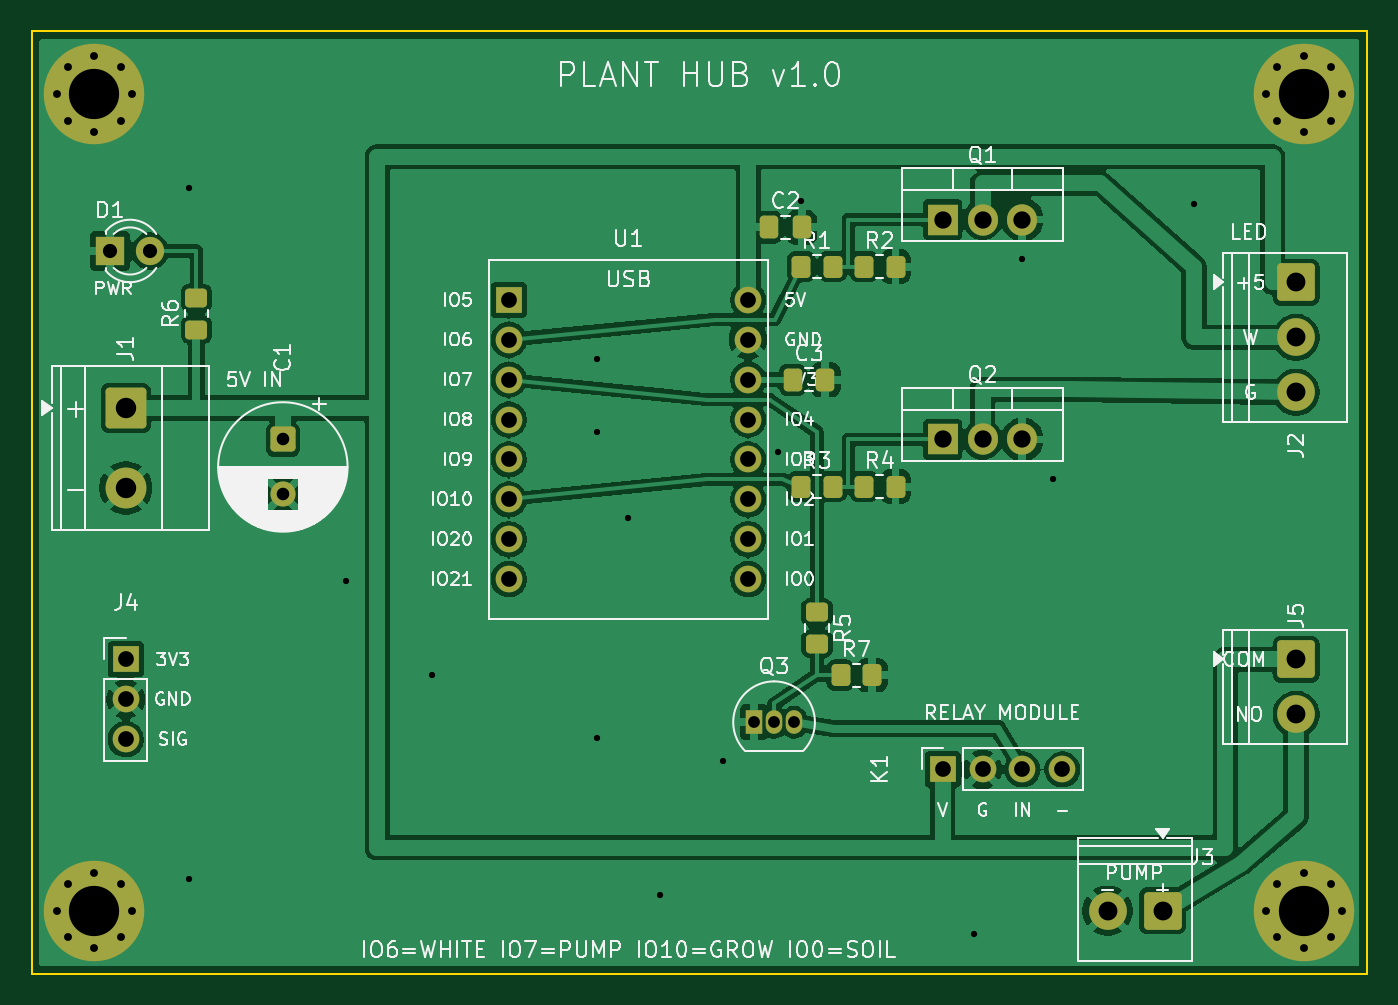
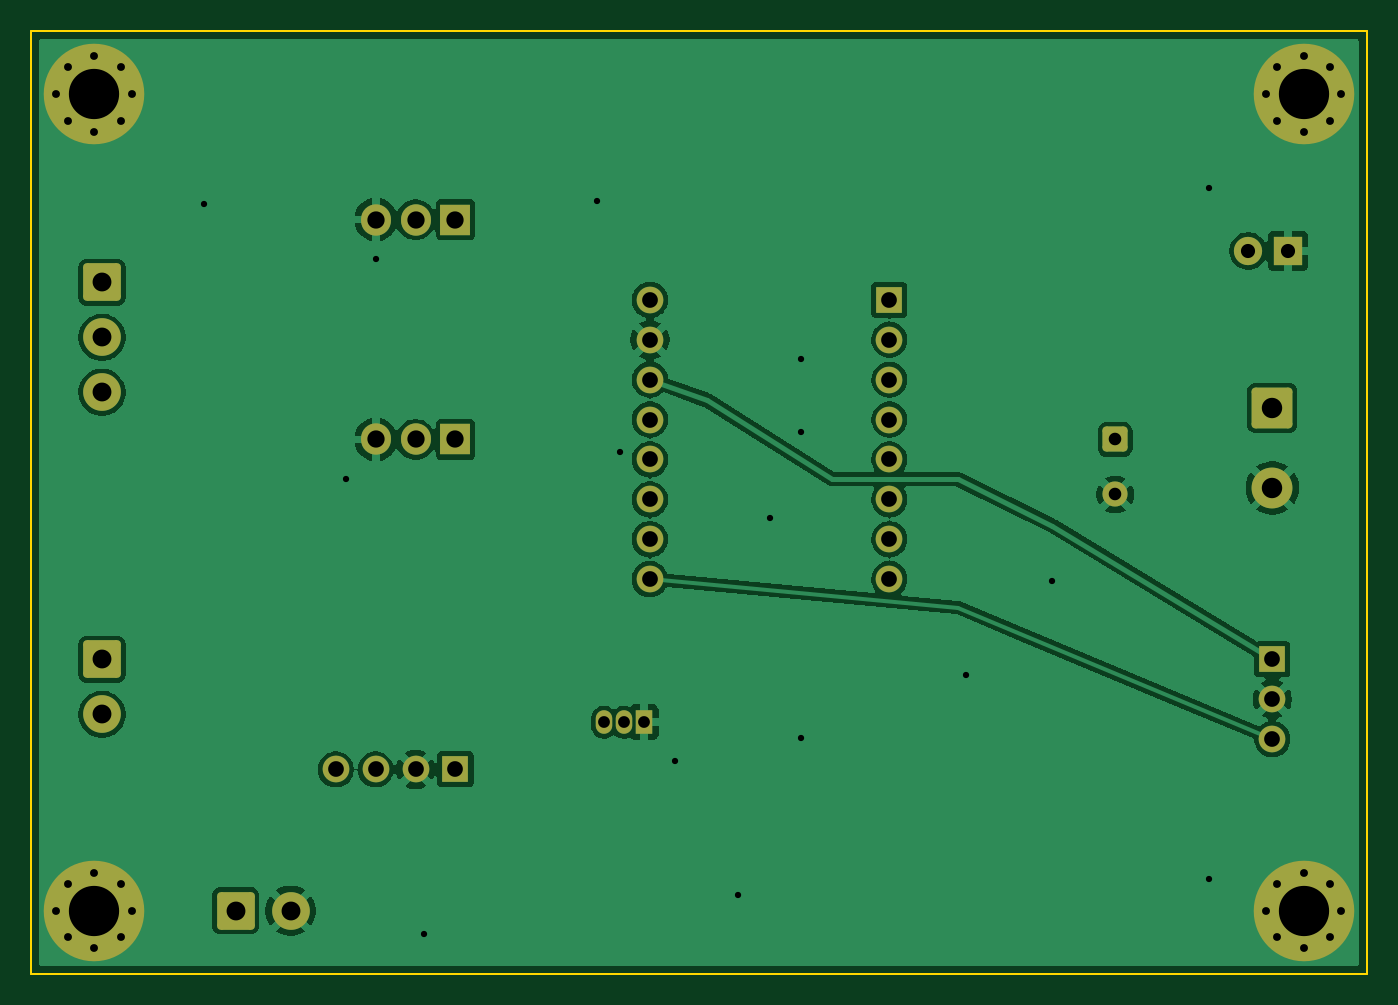
Circuit board: 10 layer files. Board 85.0 x 60.0 mm.
- bottom_copper: plant-hub-v1.0-B_Cu.gbl (82572 bytes)
- bottom_mask: plant-hub-v1.0-B_Mask.gbs (4283 bytes)
- paste: plant-hub-v1.0-B_Paste.gbp (459 bytes)
- bottom_silk: plant-hub-v1.0-B_Silkscreen.gbo (4293 bytes)
- outline: plant-hub-v1.0-Edge_Cuts.gm1 (619 bytes)
- top_copper: plant-hub-v1.0-F_Cu.gtl (120180 bytes)
- top_mask: plant-hub-v1.0-F_Mask.gts (5374 bytes)
- paste: plant-hub-v1.0-F_Paste.gtp (2080 bytes)
- top_silk: plant-hub-v1.0-F_Silkscreen.gto (108700 bytes)
- drill: plant-hub-v1.0.drl (2327 bytes)

=== bottom_copper: plant-hub-v1.0-B_Cu.gbl (82572 bytes, source omitted) ===
=== bottom_mask: plant-hub-v1.0-B_Mask.gbs ===
%TF.GenerationSoftware,KiCad,Pcbnew,10.0.3*%
%TF.CreationDate,2026-07-13T12:45:48-05:00*%
%TF.ProjectId,plant-hub-v1.0,706c616e-742d-4687-9562-2d76312e302e,rev?*%
%TF.SameCoordinates,Original*%
%TF.FileFunction,Soldermask,Bot*%
%TF.FilePolarity,Negative*%
%FSLAX46Y46*%
G04 Gerber Fmt 4.6, Leading zero omitted, Abs format (unit mm)*
G04 Created by KiCad (PCBNEW 10.0.3) date 2026-07-13 12:45:48*
%MOMM*%
%LPD*%
G01*
G04 APERTURE LIST*
G04 Aperture macros list*
%AMRoundRect*
0 Rectangle with rounded corners*
0 $1 Rounding radius*
0 $2 $3 $4 $5 $6 $7 $8 $9 X,Y pos of 4 corners*
0 Add a 4 corners polygon primitive as box body*
4,1,4,$2,$3,$4,$5,$6,$7,$8,$9,$2,$3,0*
0 Add four circle primitives for the rounded corners*
1,1,$1+$1,$2,$3*
1,1,$1+$1,$4,$5*
1,1,$1+$1,$6,$7*
1,1,$1+$1,$8,$9*
0 Add four rect primitives between the rounded corners*
20,1,$1+$1,$2,$3,$4,$5,0*
20,1,$1+$1,$4,$5,$6,$7,0*
20,1,$1+$1,$6,$7,$8,$9,0*
20,1,$1+$1,$8,$9,$2,$3,0*%
G04 Aperture macros list end*
%ADD10R,1.700000X1.700000*%
%ADD11C,1.700000*%
%ADD12R,1.905000X2.000000*%
%ADD13O,1.905000X2.000000*%
%ADD14R,1.800000X1.800000*%
%ADD15C,1.800000*%
%ADD16RoundRect,0.250001X-0.949999X0.949999X-0.949999X-0.949999X0.949999X-0.949999X0.949999X0.949999X0*%
%ADD17C,2.400000*%
%ADD18C,0.800000*%
%ADD19C,6.400000*%
%ADD20RoundRect,0.250000X-1.050000X1.050000X-1.050000X-1.050000X1.050000X-1.050000X1.050000X1.050000X0*%
%ADD21C,2.600000*%
%ADD22RoundRect,0.250001X0.949999X0.949999X-0.949999X0.949999X-0.949999X-0.949999X0.949999X-0.949999X0*%
%ADD23R,1.050000X1.500000*%
%ADD24O,1.050000X1.500000*%
%ADD25RoundRect,0.250000X-0.550000X0.550000X-0.550000X-0.550000X0.550000X-0.550000X0.550000X0.550000X0*%
%ADD26C,1.600000*%
G04 APERTURE END LIST*
D10*
%TO.C,J4*%
X106000000Y-140000000D03*
D11*
X106000000Y-142540000D03*
X106000000Y-145080000D03*
%TD*%
D12*
%TO.C,Q1*%
X158000000Y-112000000D03*
D13*
X160540000Y-112000000D03*
X163080000Y-112000000D03*
%TD*%
D14*
%TO.C,D1*%
X105000000Y-114000000D03*
D15*
X107540000Y-114000000D03*
%TD*%
D16*
%TO.C,J5*%
X180500000Y-140000000D03*
D17*
X180500000Y-143500000D03*
%TD*%
D18*
%TO.C,H2*%
X178600000Y-104000000D03*
X179302944Y-102302944D03*
X179302944Y-105697056D03*
X181000000Y-101600000D03*
D19*
X181000000Y-104000000D03*
D18*
X181000000Y-106400000D03*
X182697056Y-102302944D03*
X182697056Y-105697056D03*
X183400000Y-104000000D03*
%TD*%
%TO.C,H4*%
X178600000Y-156000000D03*
X179302944Y-154302944D03*
X179302944Y-157697056D03*
X181000000Y-153600000D03*
D19*
X181000000Y-156000000D03*
D18*
X181000000Y-158400000D03*
X182697056Y-154302944D03*
X182697056Y-157697056D03*
X183400000Y-156000000D03*
%TD*%
D10*
%TO.C,K1*%
X158000000Y-147000000D03*
D11*
X160540000Y-147000000D03*
X163080000Y-147000000D03*
X165620000Y-147000000D03*
%TD*%
D20*
%TO.C,J1*%
X106000000Y-124000000D03*
D21*
X106000000Y-129080000D03*
%TD*%
D18*
%TO.C,H1*%
X101600000Y-104000000D03*
X102302944Y-102302944D03*
X102302944Y-105697056D03*
X104000000Y-101600000D03*
D19*
X104000000Y-104000000D03*
D18*
X104000000Y-106400000D03*
X105697056Y-102302944D03*
X105697056Y-105697056D03*
X106400000Y-104000000D03*
%TD*%
D22*
%TO.C,J3*%
X172000000Y-156000000D03*
D17*
X168500000Y-156000000D03*
%TD*%
D12*
%TO.C,Q2*%
X158000000Y-126000000D03*
D13*
X160540000Y-126000000D03*
X163080000Y-126000000D03*
%TD*%
D10*
%TO.C,U1*%
X130380000Y-117110000D03*
D11*
X130380000Y-119650000D03*
X130380000Y-122190000D03*
X130380000Y-124730000D03*
X130380000Y-127270000D03*
X130380000Y-129810000D03*
X130380000Y-132350000D03*
X130380000Y-134890000D03*
X145620000Y-117110000D03*
X145620000Y-119650000D03*
X145620000Y-122190000D03*
X145620000Y-124730000D03*
X145620000Y-127270000D03*
X145620000Y-129810000D03*
X145620000Y-132350000D03*
X145620000Y-134890000D03*
%TD*%
D23*
%TO.C,Q3*%
X146000000Y-144000000D03*
D24*
X147270000Y-144000000D03*
X148540000Y-144000000D03*
%TD*%
D18*
%TO.C,H3*%
X101600000Y-156000000D03*
X102302944Y-154302944D03*
X102302944Y-157697056D03*
X104000000Y-153600000D03*
D19*
X104000000Y-156000000D03*
D18*
X104000000Y-158400000D03*
X105697056Y-154302944D03*
X105697056Y-157697056D03*
X106400000Y-156000000D03*
%TD*%
D16*
%TO.C,J2*%
X180500000Y-116000000D03*
D17*
X180500000Y-119500000D03*
X180500000Y-123000000D03*
%TD*%
D25*
%TO.C,C1*%
X116000000Y-126000000D03*
D26*
X116000000Y-129500000D03*
%TD*%
M02*

=== paste: plant-hub-v1.0-B_Paste.gbp ===
%TF.GenerationSoftware,KiCad,Pcbnew,10.0.3*%
%TF.CreationDate,2026-07-13T12:45:48-05:00*%
%TF.ProjectId,plant-hub-v1.0,706c616e-742d-4687-9562-2d76312e302e,rev?*%
%TF.SameCoordinates,Original*%
%TF.FileFunction,Paste,Bot*%
%TF.FilePolarity,Positive*%
%FSLAX46Y46*%
G04 Gerber Fmt 4.6, Leading zero omitted, Abs format (unit mm)*
G04 Created by KiCad (PCBNEW 10.0.3) date 2026-07-13 12:45:48*
%MOMM*%
%LPD*%
G01*
G04 APERTURE LIST*
G04 APERTURE END LIST*
M02*

=== bottom_silk: plant-hub-v1.0-B_Silkscreen.gbo ===
%TF.GenerationSoftware,KiCad,Pcbnew,10.0.3*%
%TF.CreationDate,2026-07-13T12:45:48-05:00*%
%TF.ProjectId,plant-hub-v1.0,706c616e-742d-4687-9562-2d76312e302e,rev?*%
%TF.SameCoordinates,Original*%
%TF.FileFunction,Legend,Bot*%
%TF.FilePolarity,Positive*%
%FSLAX46Y46*%
G04 Gerber Fmt 4.6, Leading zero omitted, Abs format (unit mm)*
G04 Created by KiCad (PCBNEW 10.0.3) date 2026-07-13 12:45:48*
%MOMM*%
%LPD*%
G01*
G04 APERTURE LIST*
G04 Aperture macros list*
%AMRoundRect*
0 Rectangle with rounded corners*
0 $1 Rounding radius*
0 $2 $3 $4 $5 $6 $7 $8 $9 X,Y pos of 4 corners*
0 Add a 4 corners polygon primitive as box body*
4,1,4,$2,$3,$4,$5,$6,$7,$8,$9,$2,$3,0*
0 Add four circle primitives for the rounded corners*
1,1,$1+$1,$2,$3*
1,1,$1+$1,$4,$5*
1,1,$1+$1,$6,$7*
1,1,$1+$1,$8,$9*
0 Add four rect primitives between the rounded corners*
20,1,$1+$1,$2,$3,$4,$5,0*
20,1,$1+$1,$4,$5,$6,$7,0*
20,1,$1+$1,$6,$7,$8,$9,0*
20,1,$1+$1,$8,$9,$2,$3,0*%
G04 Aperture macros list end*
%ADD10R,1.700000X1.700000*%
%ADD11C,1.700000*%
%ADD12R,1.905000X2.000000*%
%ADD13O,1.905000X2.000000*%
%ADD14R,1.800000X1.800000*%
%ADD15C,1.800000*%
%ADD16RoundRect,0.250001X-0.949999X0.949999X-0.949999X-0.949999X0.949999X-0.949999X0.949999X0.949999X0*%
%ADD17C,2.400000*%
%ADD18C,0.800000*%
%ADD19C,6.400000*%
%ADD20RoundRect,0.250000X-1.050000X1.050000X-1.050000X-1.050000X1.050000X-1.050000X1.050000X1.050000X0*%
%ADD21C,2.600000*%
%ADD22RoundRect,0.250001X0.949999X0.949999X-0.949999X0.949999X-0.949999X-0.949999X0.949999X-0.949999X0*%
%ADD23R,1.050000X1.500000*%
%ADD24O,1.050000X1.500000*%
%ADD25RoundRect,0.250000X-0.550000X0.550000X-0.550000X-0.550000X0.550000X-0.550000X0.550000X0.550000X0*%
%ADD26C,1.600000*%
G04 APERTURE END LIST*
%LPC*%
D10*
%TO.C,J4*%
X106000000Y-140000000D03*
D11*
X106000000Y-142540000D03*
X106000000Y-145080000D03*
%TD*%
D12*
%TO.C,Q1*%
X158000000Y-112000000D03*
D13*
X160540000Y-112000000D03*
X163080000Y-112000000D03*
%TD*%
D14*
%TO.C,D1*%
X105000000Y-114000000D03*
D15*
X107540000Y-114000000D03*
%TD*%
D16*
%TO.C,J5*%
X180500000Y-140000000D03*
D17*
X180500000Y-143500000D03*
%TD*%
D18*
%TO.C,H2*%
X178600000Y-104000000D03*
X179302944Y-102302944D03*
X179302944Y-105697056D03*
X181000000Y-101600000D03*
D19*
X181000000Y-104000000D03*
D18*
X181000000Y-106400000D03*
X182697056Y-102302944D03*
X182697056Y-105697056D03*
X183400000Y-104000000D03*
%TD*%
%TO.C,H4*%
X178600000Y-156000000D03*
X179302944Y-154302944D03*
X179302944Y-157697056D03*
X181000000Y-153600000D03*
D19*
X181000000Y-156000000D03*
D18*
X181000000Y-158400000D03*
X182697056Y-154302944D03*
X182697056Y-157697056D03*
X183400000Y-156000000D03*
%TD*%
D10*
%TO.C,K1*%
X158000000Y-147000000D03*
D11*
X160540000Y-147000000D03*
X163080000Y-147000000D03*
X165620000Y-147000000D03*
%TD*%
D20*
%TO.C,J1*%
X106000000Y-124000000D03*
D21*
X106000000Y-129080000D03*
%TD*%
D18*
%TO.C,H1*%
X101600000Y-104000000D03*
X102302944Y-102302944D03*
X102302944Y-105697056D03*
X104000000Y-101600000D03*
D19*
X104000000Y-104000000D03*
D18*
X104000000Y-106400000D03*
X105697056Y-102302944D03*
X105697056Y-105697056D03*
X106400000Y-104000000D03*
%TD*%
D22*
%TO.C,J3*%
X172000000Y-156000000D03*
D17*
X168500000Y-156000000D03*
%TD*%
D12*
%TO.C,Q2*%
X158000000Y-126000000D03*
D13*
X160540000Y-126000000D03*
X163080000Y-126000000D03*
%TD*%
D10*
%TO.C,U1*%
X130380000Y-117110000D03*
D11*
X130380000Y-119650000D03*
X130380000Y-122190000D03*
X130380000Y-124730000D03*
X130380000Y-127270000D03*
X130380000Y-129810000D03*
X130380000Y-132350000D03*
X130380000Y-134890000D03*
X145620000Y-117110000D03*
X145620000Y-119650000D03*
X145620000Y-122190000D03*
X145620000Y-124730000D03*
X145620000Y-127270000D03*
X145620000Y-129810000D03*
X145620000Y-132350000D03*
X145620000Y-134890000D03*
%TD*%
D23*
%TO.C,Q3*%
X146000000Y-144000000D03*
D24*
X147270000Y-144000000D03*
X148540000Y-144000000D03*
%TD*%
D18*
%TO.C,H3*%
X101600000Y-156000000D03*
X102302944Y-154302944D03*
X102302944Y-157697056D03*
X104000000Y-153600000D03*
D19*
X104000000Y-156000000D03*
D18*
X104000000Y-158400000D03*
X105697056Y-154302944D03*
X105697056Y-157697056D03*
X106400000Y-156000000D03*
%TD*%
D16*
%TO.C,J2*%
X180500000Y-116000000D03*
D17*
X180500000Y-119500000D03*
X180500000Y-123000000D03*
%TD*%
D25*
%TO.C,C1*%
X116000000Y-126000000D03*
D26*
X116000000Y-129500000D03*
%TD*%
%LPD*%
M02*

=== outline: plant-hub-v1.0-Edge_Cuts.gm1 ===
%TF.GenerationSoftware,KiCad,Pcbnew,10.0.3*%
%TF.CreationDate,2026-07-13T12:45:48-05:00*%
%TF.ProjectId,plant-hub-v1.0,706c616e-742d-4687-9562-2d76312e302e,rev?*%
%TF.SameCoordinates,Original*%
%TF.FileFunction,Profile,NP*%
%FSLAX46Y46*%
G04 Gerber Fmt 4.6, Leading zero omitted, Abs format (unit mm)*
G04 Created by KiCad (PCBNEW 10.0.3) date 2026-07-13 12:45:48*
%MOMM*%
%LPD*%
G01*
G04 APERTURE LIST*
%TA.AperFunction,Profile*%
%ADD10C,0.100000*%
%TD*%
G04 APERTURE END LIST*
D10*
X100000000Y-100000000D02*
X185000000Y-100000000D01*
X185000000Y-160000000D01*
X100000000Y-160000000D01*
X100000000Y-100000000D01*
M02*

=== top_copper: plant-hub-v1.0-F_Cu.gtl (120180 bytes, source omitted) ===
=== top_mask: plant-hub-v1.0-F_Mask.gts (5374 bytes, source omitted) ===
=== paste: plant-hub-v1.0-F_Paste.gtp (2080 bytes, source withheld) ===
=== top_silk: plant-hub-v1.0-F_Silkscreen.gto (108700 bytes, source omitted) ===
=== drill: plant-hub-v1.0.drl ===
M48
; DRILL file KiCad 10.0.3 date 2026-07-13T12:45:48
; FORMAT={-:-/ absolute / metric / decimal}
; #@! TF.CreationDate,2026-07-13T12:45:48-05:00
; #@! TF.GenerationSoftware,Kicad,Pcbnew,10.0.3
; #@! TF.FileFunction,MixedPlating,1,2
FMAT,2
METRIC
; #@! TA.AperFunction,Plated,PTH,ViaDrill
T1C0.400
; #@! TA.AperFunction,Plated,PTH,ComponentDrill
T2C0.500
; #@! TA.AperFunction,Plated,PTH,ComponentDrill
T3C0.750
; #@! TA.AperFunction,Plated,PTH,ComponentDrill
T4C0.800
; #@! TA.AperFunction,Plated,PTH,ComponentDrill
T5C0.900
; #@! TA.AperFunction,Plated,PTH,ComponentDrill
T6C1.000
; #@! TA.AperFunction,Plated,PTH,ComponentDrill
T7C1.100
; #@! TA.AperFunction,Plated,PTH,ComponentDrill
T8C1.200
; #@! TA.AperFunction,Plated,PTH,ComponentDrill
T9C1.300
; #@! TA.AperFunction,Plated,PTH,ComponentDrill
T10C3.200
%
G90
G05
T1
X110.0Y-110.0
X110.0Y-154.0
X120.0Y-135.0
X125.5Y-141.0
X136.0Y-120.9
X136.0Y-125.5
X136.0Y-145.0
X138.0Y-131.0
X140.0Y-155.0
X144.0Y-146.5
X147.5Y-126.8
X148.96Y-110.8
X160.0Y-157.5
X163.08Y-114.5
X165.0Y-128.5
X174.0Y-111.0
T2
X101.6Y-104.0
X101.6Y-156.0
X102.303Y-102.303
X102.303Y-105.697
X102.303Y-154.303
X102.303Y-157.697
X104.0Y-101.6
X104.0Y-106.4
X104.0Y-153.6
X104.0Y-158.4
X105.697Y-102.303
X105.697Y-105.697
X105.697Y-154.303
X105.697Y-157.697
X106.4Y-104.0
X106.4Y-156.0
X178.6Y-104.0
X178.6Y-156.0
X179.303Y-102.303
X179.303Y-105.697
X179.303Y-154.303
X179.303Y-157.697
X181.0Y-101.6
X181.0Y-106.4
X181.0Y-153.6
X181.0Y-158.4
X182.697Y-102.303
X182.697Y-105.697
X182.697Y-154.303
X182.697Y-157.697
X183.4Y-104.0
X183.4Y-156.0
T3
X146.0Y-144.0
X147.27Y-144.0
X148.54Y-144.0
T4
X116.0Y-126.0
X116.0Y-129.5
T5
X105.0Y-114.0
X107.54Y-114.0
T6
X106.0Y-140.0
X106.0Y-142.54
X106.0Y-145.08
X130.38Y-117.11
X130.38Y-119.65
X130.38Y-122.19
X130.38Y-124.73
X130.38Y-127.27
X130.38Y-129.81
X130.38Y-132.35
X130.38Y-134.89
X145.62Y-117.11
X145.62Y-119.65
X145.62Y-122.19
X145.62Y-124.73
X145.62Y-127.27
X145.62Y-129.81
X145.62Y-132.35
X145.62Y-134.89
X158.0Y-147.0
X160.54Y-147.0
X163.08Y-147.0
X165.62Y-147.0
T7
X158.0Y-112.0
X158.0Y-126.0
X160.54Y-112.0
X160.54Y-126.0
X163.08Y-112.0
X163.08Y-126.0
T8
X168.5Y-156.0
X172.0Y-156.0
X180.5Y-116.0
X180.5Y-119.5
X180.5Y-123.0
X180.5Y-140.0
X180.5Y-143.5
T9
X106.0Y-124.0
X106.0Y-129.08
T10
X104.0Y-104.0
X104.0Y-156.0
X181.0Y-104.0
X181.0Y-156.0
M30
